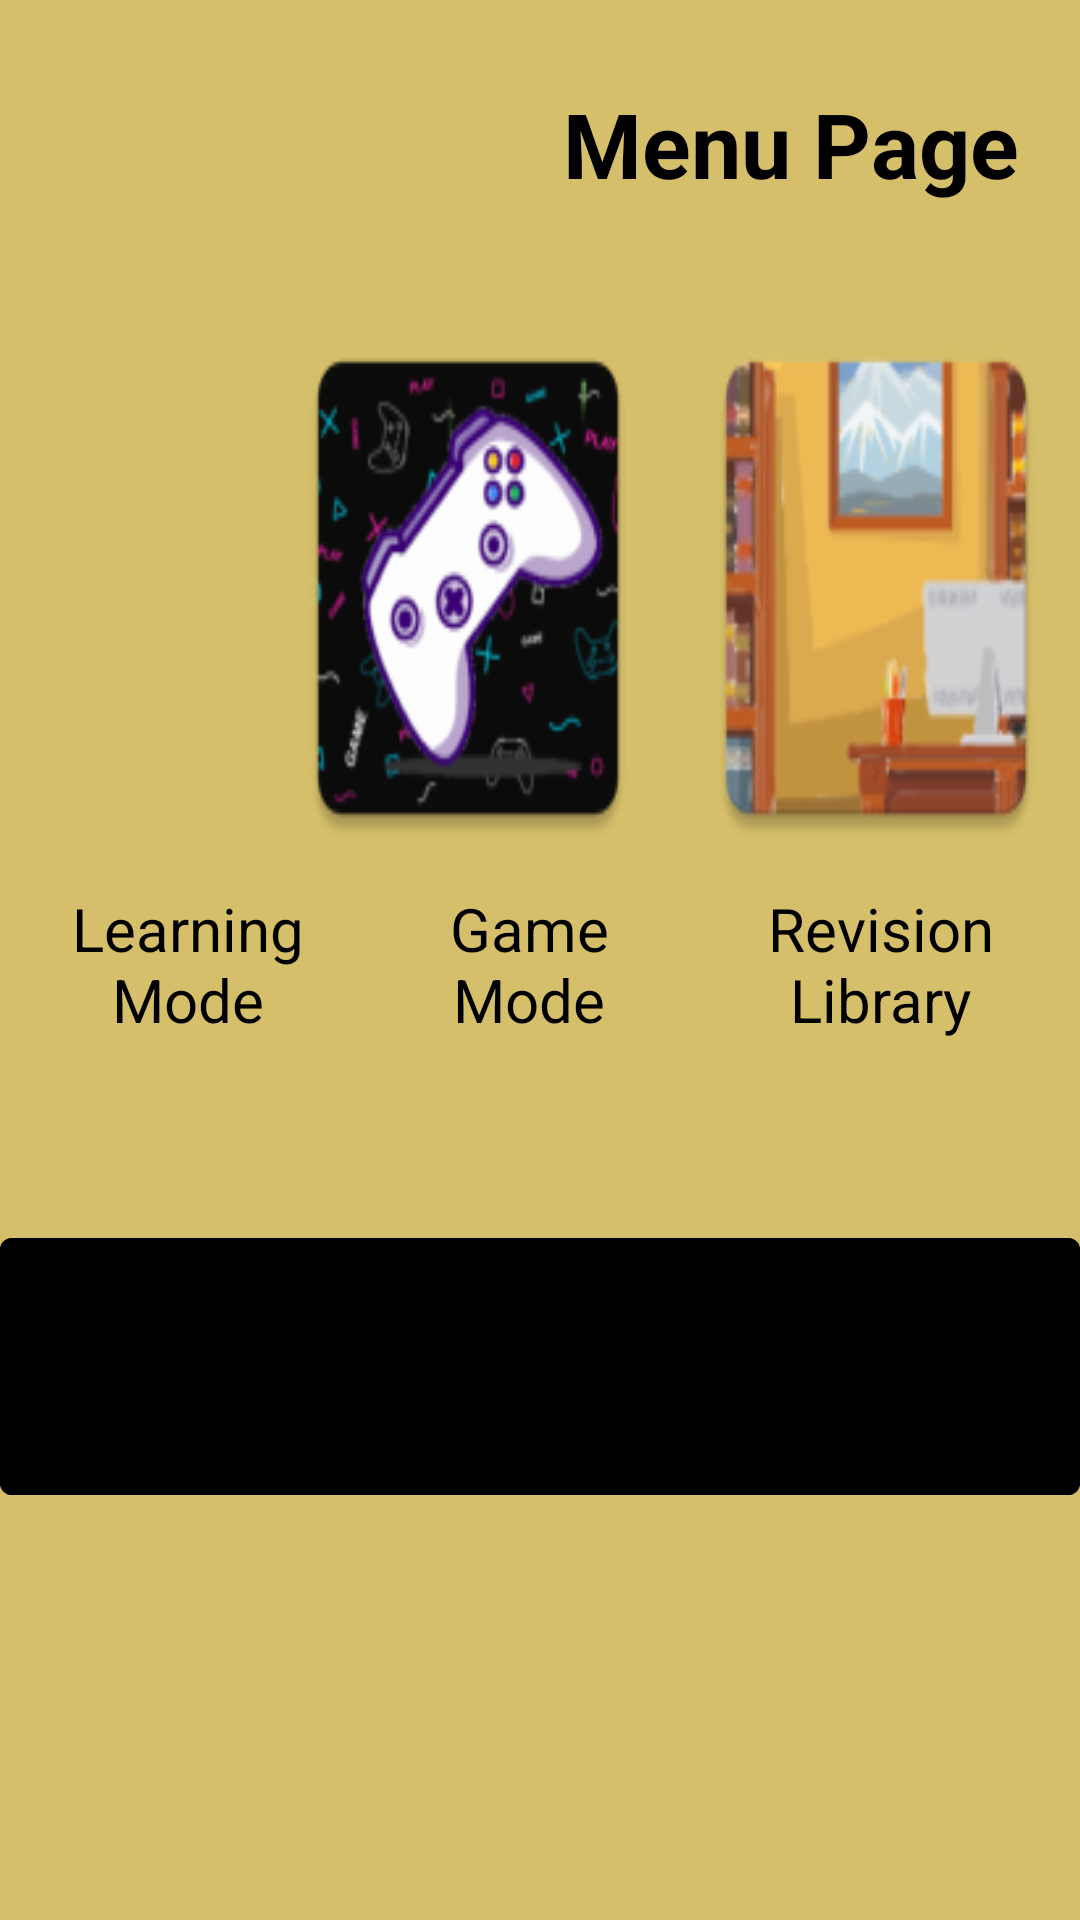

Android layout source for this screen:
<!-- AndroidManifest.xml: application theme Theme.ProjectMonterey -->
<!-- res/layout/activity_menu_page.xml -->
<?xml version="1.0" encoding="utf-8"?>
<LinearLayout xmlns:android="http://schemas.android.com/apk/res/android"
    xmlns:app="http://schemas.android.com/apk/res-auto"
    xmlns:tools="http://schemas.android.com/tools"
    android:layout_width="match_parent"
    android:layout_height="match_parent"
    android:orientation="vertical"
    android:background="@color/paleyellow"
    tools:context=".ui_main.MenuPage">

    <LinearLayout
        android:layout_width="match_parent"
        android:layout_height="wrap_content"
        android:orientation="horizontal">

        <ImageButton
            android:id="@+id/backbutton"
            android:layout_width="113dp"
            android:layout_height="96dp"
            android:layout_weight="1"
            android:onClick="finishactiv"
            app:srcCompat="@drawable/back_foreground" />

        <TextView
            android:id="@+id/textView17"
            android:layout_width="700dp"
            android:layout_height="wrap_content"
            android:layout_weight="1"
            android:text="Menu Page   "
            android:layout_gravity="center"
            android:textAlignment="center"
            android:textColor="@color/black"
            android:textSize="30dp"
            android:textStyle="bold" />

        <ImageButton
            android:id="@+id/imageButton4"
            android:layout_width="wrap_content"
            android:layout_height="50dp"
            android:layout_weight="1"
            android:background="@color/trans"
            android:layout_gravity="center"
            android:onClick="setting"
            app:srcCompat="@drawable/settings_foreground" />

    </LinearLayout>

    <LinearLayout
        android:layout_width="match_parent"
        android:layout_height="200dp"
        android:weightSum="3"
        android:orientation="horizontal">

        <ImageButton
            android:id="@+id/imageButton5"
            android:layout_width="wrap_content"
            android:layout_height="match_parent"
            android:layout_weight="1"
            android:layout_margin="5dp"
            android:onClick="learn"
            android:background="@mipmap/books" />

        <ImageButton
            android:id="@+id/imageButton7"
            android:layout_width="wrap_content"
            android:layout_height="match_parent"
            android:layout_weight="1"
            android:onClick="game"
            android:layout_margin="5dp"
            android:background="@mipmap/gaming" />

        <ImageButton
            android:id="@+id/imageButton6"
            android:layout_width="wrap_content"
            android:layout_height="match_parent"
            android:layout_weight="1"
            android:layout_margin="5dp"
            android:onClick="revision"
            android:background="@mipmap/studying" />
    </LinearLayout>

    <LinearLayout
        android:layout_width="match_parent"
        android:layout_height="wrap_content"
        android:orientation="horizontal">

        <TextView
            android:id="@+id/textView19"
            android:layout_width="wrap_content"
            android:layout_height="wrap_content"
            android:layout_weight="1"
            android:textAlignment="center"
            android:textSize="20dp"
            android:textColor="@color/black"
            android:text="Learning Mode" />

        <TextView
            android:id="@+id/textView22"
            android:layout_width="wrap_content"
            android:layout_height="wrap_content"
            android:layout_weight="1"
            android:textAlignment="center"
            android:textSize="20dp"
            android:textColor="@color/black"
            android:text="Game Mode" />

        <TextView
            android:id="@+id/textView23"
            android:layout_width="wrap_content"
            android:layout_height="wrap_content"
            android:layout_weight="1"
            android:textAlignment="center"
            android:textColor="@color/black"
            android:textSize="20dp"
            android:text="Revision Library" />
    </LinearLayout>
    <View
        android:layout_width="match_parent"
        android:layout_height="60dp"
        android:id="@+id/view_spacing"/>
    <Button
        android:id="@+id/specialmode"
        android:layout_width="match_parent"
        android:layout_height="wrap_content"
        android:textColor="@color/black"
        android:textSize="30dp"
        android:fontFamily="cursive"
        android:textAlignment="center"
        android:text="Special Learning Mode"
        android:backgroundTint="tra"/>

</LinearLayout>
<!-- resources referenced by this layout -->
<resources>
  <color name="black">#FF000000</color>
  <color name="paleyellow">#D6BF6A</color>
  <color name="trans">#00000000</color>
  <!-- drawable back_foreground (drawable) -->
  <vector xmlns:android="http://schemas.android.com/apk/res/android"
      android:width="108dp"
      android:height="108dp"
      android:viewportWidth="108"
      android:viewportHeight="108"
      android:tint="#000000">
    <group android:scaleX="3.2886"
        android:scaleY="3.2886"
        android:translateX="14.5368"
        android:translateY="14.5368">
      <path
          android:fillColor="@android:color/white"
          android:pathData="M20,11H7.83l5.59,-5.59L12,4l-8,8 8,8 1.41,-1.41L7.83,13H20v-2z"/>
    </group>
  </vector>
  <!-- drawable settings_foreground: png bitmap (mipmap-hdpi, 7466 bytes) -->
  <!-- mipmap books (mipmap-anydpi-v26) -->
  <?xml version="1.0" encoding="utf-8"?>
  <adaptive-icon xmlns:android="http://schemas.android.com/apk/res/android">
      <background android:drawable="@mipmap/books_background"/>
      <foreground android:drawable="@mipmap/books_foreground"/>
  </adaptive-icon>
  <!-- mipmap gaming: png bitmap (mipmap-hdpi, 5820 bytes) -->
  <!-- mipmap studying: png bitmap (mipmap-hdpi, 6854 bytes) -->
  <style name="Theme.ProjectMonterey" parent="Theme.MaterialComponents.DayNight.DarkActionBar">
          
          <item name="colorPrimary">@color/purple_500</item>
          <item name="colorPrimaryVariant">@color/purple_700</item>
          <item name="colorOnPrimary">@color/white</item>
          
          <item name="colorSecondary">@color/teal_200</item>
          <item name="colorSecondaryVariant">@color/teal_700</item>
          <item name="colorOnSecondary">@color/black</item>
          
          <item name="android:statusBarColor" tools:targetApi="l">?attr/colorPrimaryVariant</item>
          
      </style>
  <color name="purple_500">#FF6200EE</color>
  <color name="purple_700">#FF3700B3</color>
  <color name="white">#FFFFFFFF</color>
  <color name="teal_200">#FF03DAC5</color>
  <color name="teal_700">#FF018786</color>
</resources>
